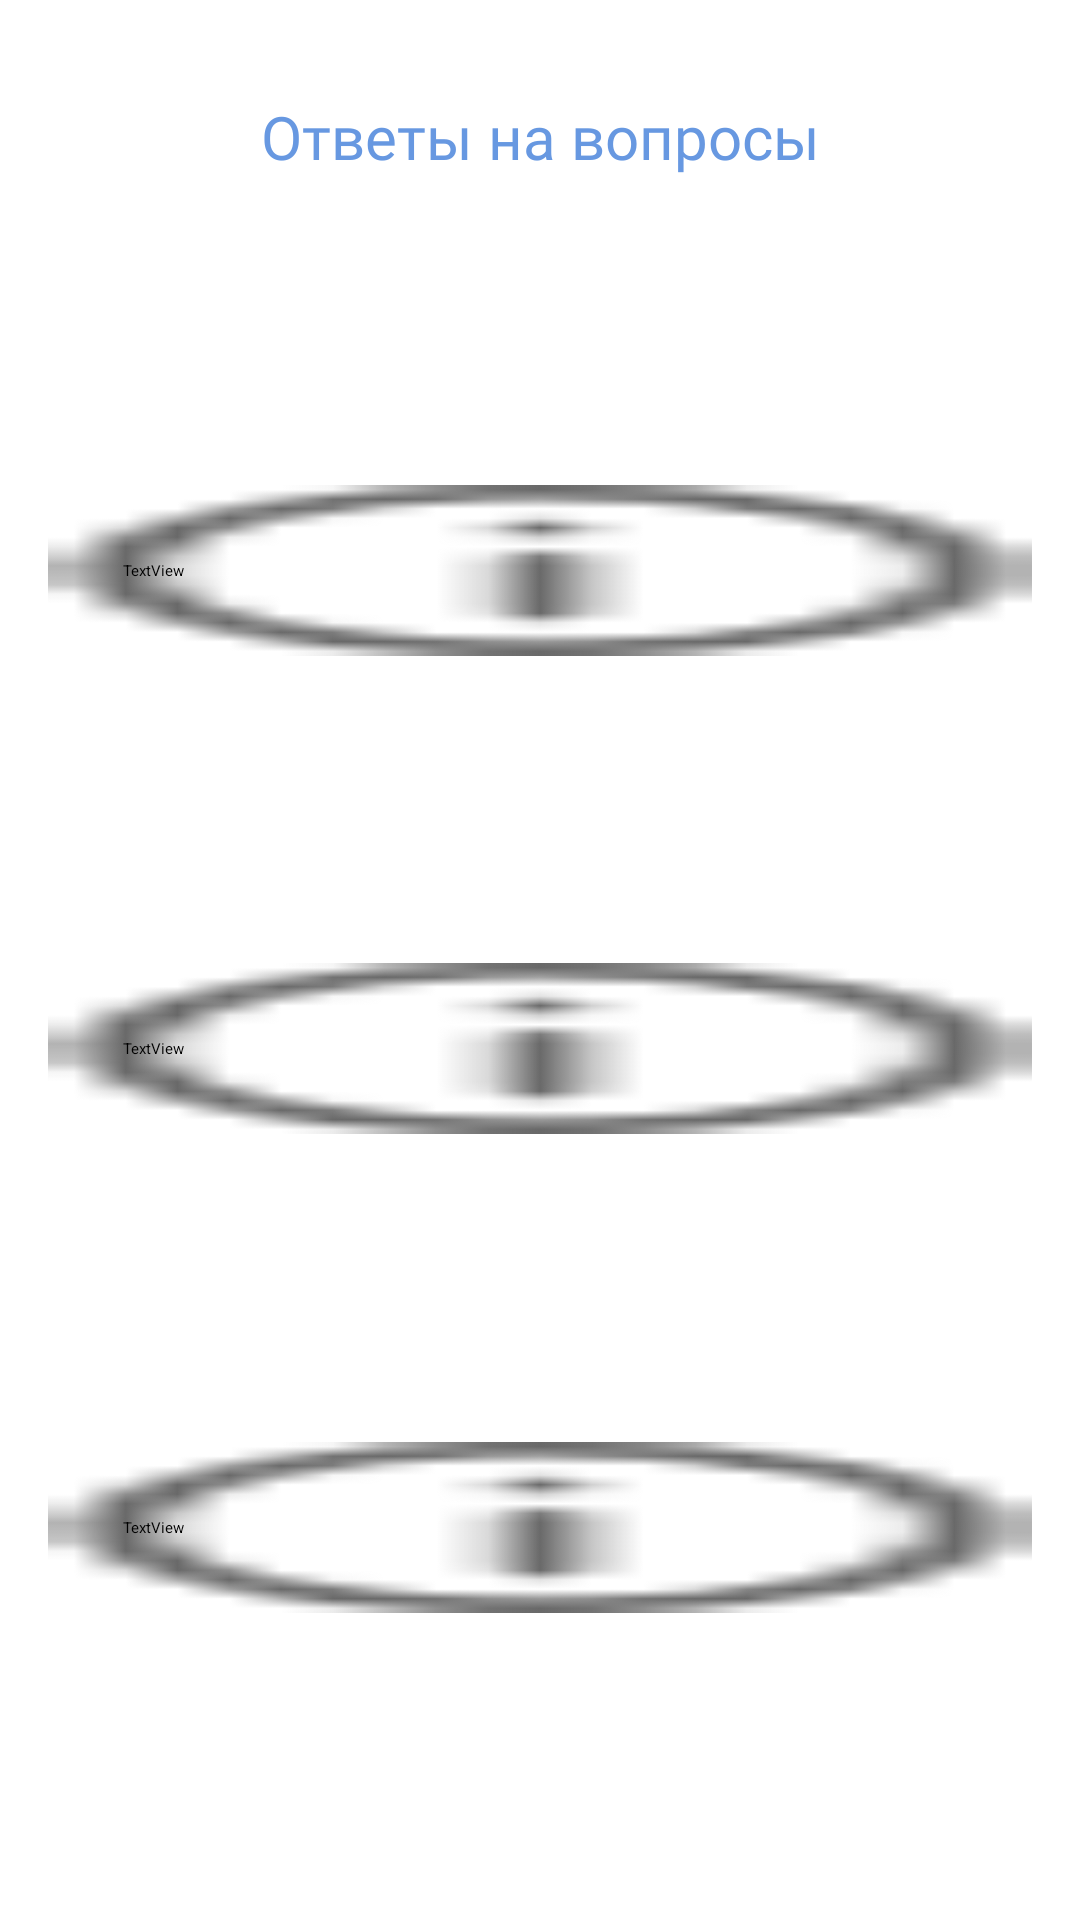

Layout XML and referenced resources for this Android screen:
<!-- AndroidManifest.xml: application theme Theme.PopulationCensus -->
<!-- res/layout/fragment_info_of_app.xml -->
<?xml version="1.0" encoding="utf-8"?>
<androidx.constraintlayout.widget.ConstraintLayout xmlns:android="http://schemas.android.com/apk/res/android"
    xmlns:app="http://schemas.android.com/apk/res-auto"
    xmlns:tools="http://schemas.android.com/tools"
    android:id="@+id/infoOfApp"
    android:layout_width="match_parent"
    android:layout_height="match_parent"
    tools:context=".InfoOfApp">

    <TextView
        android:id="@+id/info_title"
        android:layout_width="wrap_content"
        android:layout_height="wrap_content"
        android:layout_alignParentStart="true"
        android:layout_alignParentTop="true"
        android:layout_marginTop="32dp"
        android:gravity="center_vertical"
        android:lineSpacingExtra="8sp"
        android:text="@string/info_about"
        android:textAppearance="@style/population_"
        app:layout_constraintEnd_toEndOf="parent"
        app:layout_constraintStart_toStartOf="parent"
        app:layout_constraintTop_toTopOf="parent" />

    <TextView
        android:id="@+id/ques1"
        android:layout_width="match_parent"
        android:layout_height="wrap_content"
        android:layout_marginStart="16dp"
        android:layout_marginEnd="16dp"
        android:background="@drawable/info"
        android:padding="25dp"
        android:text="TextView"
        app:cardCornerRadius="50dp"
        app:cardElevation="6dp"
        app:layout_constraintBottom_toTopOf="@+id/ques2"
        app:layout_constraintEnd_toEndOf="parent"
        app:layout_constraintHorizontal_bias="0.5"
        app:layout_constraintStart_toStartOf="parent"
        app:layout_constraintTop_toBottomOf="@+id/info_title" />

    <TextView
        android:id="@+id/ques2"
        android:layout_width="match_parent"
        android:layout_height="wrap_content"
        android:layout_marginStart="16dp"
        android:layout_marginEnd="16dp"
        android:background="@drawable/info"
        android:padding="25dp"
        android:text="TextView"
        app:cardCornerRadius="50dp"
        app:cardElevation="6dp"
        app:layout_constraintBottom_toTopOf="@+id/ques3"
        app:layout_constraintEnd_toEndOf="parent"
        app:layout_constraintHorizontal_bias="0.5"
        app:layout_constraintStart_toStartOf="parent"
        app:layout_constraintTop_toBottomOf="@+id/ques1" />

    <TextView
        android:id="@+id/ques3"
        android:layout_width="match_parent"
        android:layout_height="wrap_content"
        android:layout_marginStart="16dp"
        android:layout_marginEnd="16dp"
        android:background="@drawable/info"
        android:padding="25dp"
        android:text="TextView"
        app:cardCornerRadius="50dp"
        app:cardElevation="6dp"
        app:layout_constraintBottom_toBottomOf="parent"
        app:layout_constraintEnd_toEndOf="parent"
        app:layout_constraintHorizontal_bias="0.5"
        app:layout_constraintStart_toStartOf="parent"
        app:layout_constraintTop_toBottomOf="@+id/ques2" />
</androidx.constraintlayout.widget.ConstraintLayout>
<!-- resources referenced by this layout -->
<resources>
  <!-- drawable info: png bitmap (drawable, 595 bytes) -->
  <string name="info_about">Ответы на вопросы</string>
  <style name="population_">
          <item name="android:textSize">20sp</item>
          <item name="android:textColor">@color/HavelockBlue</item>
          <item name="android:fontFamily">@font/roboto_bold</item>
  
      </style>
  <color name="HavelockBlue">#6798E1</color>
</resources>
